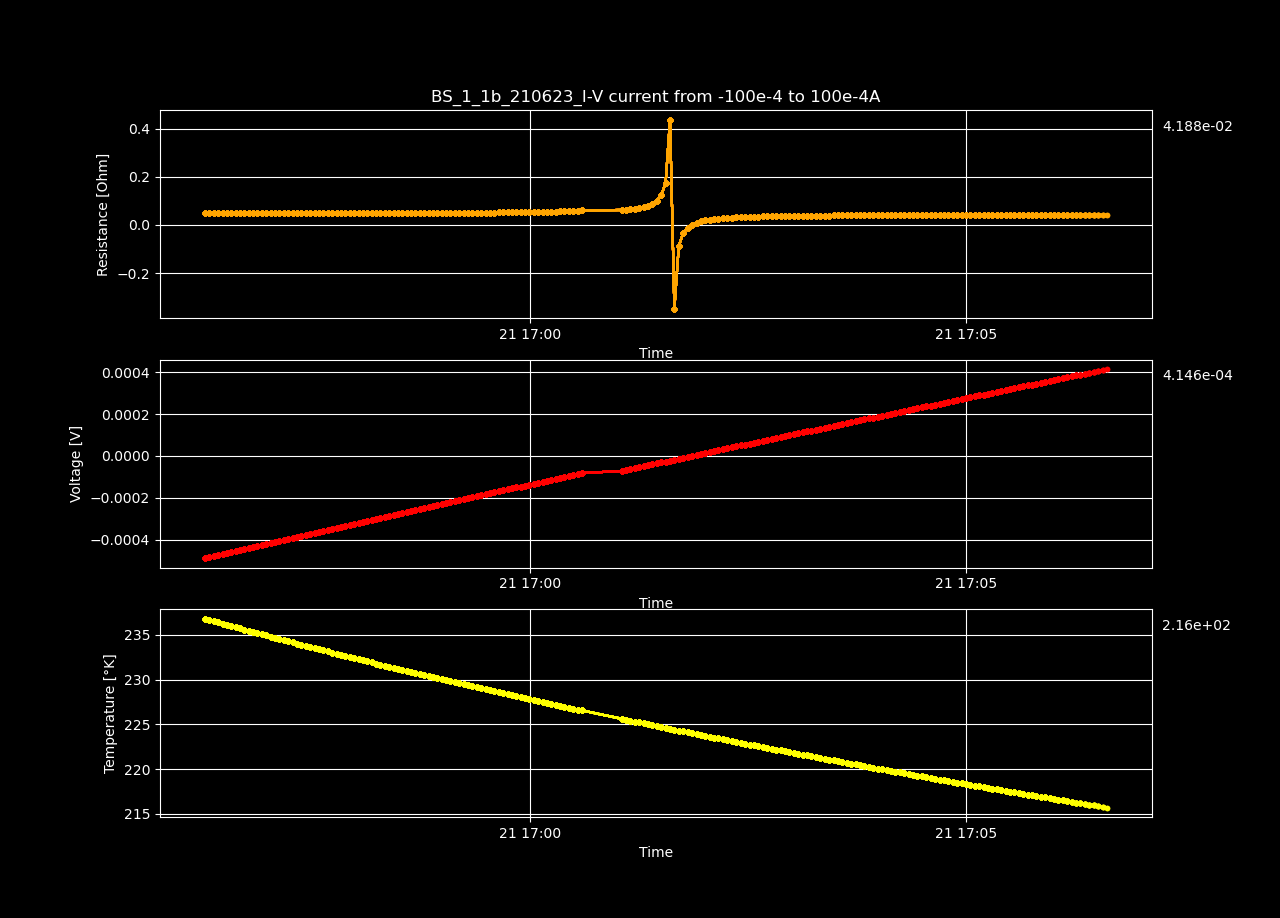

The file beside this chart, header and first rows:
Datetime, Temperature [K], Voltage [V], Resistance [𝛀], Current Source [A], Electric Field [V/cm], Restivity [𝛀 cm], Current Density [A/cm2]
2023-06-21 16:56:16.161840, 236.8, -0.0004875, 0.04875, -0.01, -0.009375, 0.08344, -0.1124
2023-06-21 16:56:19.161424, 236.7, -0.0004826, 0.04875, -0.009899, -0.009281, 0.08344, -0.1112
2023-06-21 16:56:22.161889, 236.5, -0.0004777, 0.04875, -0.009799, -0.009187, 0.08345, -0.1101
2023-06-21 16:56:25.175180, 236.4, -0.0004728, 0.04875, -0.009698, -0.009093, 0.08344, -0.109
2023-06-21 16:56:28.201612, 236.3, -0.0004679, 0.04875, -0.009598, -0.008999, 0.08344, -0.1078
2023-06-21 16:56:31.229151, 236.1, -0.000463, 0.04875, -0.009497, -0.008904, 0.08344, -0.1067
2023-06-21 16:56:34.255864, 236, -0.000458, 0.04874, -0.009397, -0.008808, 0.08342, -0.1056
2023-06-21 16:56:37.256624, 235.9, -0.0004531, 0.04874, -0.009296, -0.008714, 0.08343, -0.1045
2023-06-21 16:56:40.250315, 235.7, -0.0004482, 0.04874, -0.009196, -0.00862, 0.08343, -0.1033
2023-06-21 16:56:43.254008, 235.6, -0.0004434, 0.04874, -0.009095, -0.008526, 0.08343, -0.1022
2023-06-21 16:56:46.258828, 235.5, -0.0004384, 0.04874, -0.008995, -0.008432, 0.08343, -0.1011
2023-06-21 16:56:49.243407, 235.3, -0.0004336, 0.04875, -0.008894, -0.008339, 0.08344, -0.09994
2023-06-21 16:56:52.216808, 235.2, -0.0004288, 0.04876, -0.008794, -0.008246, 0.08346, -0.09881
2023-06-21 16:56:55.238396, 235.1, -0.0004239, 0.04876, -0.008693, -0.008152, 0.08345, -0.09768
2023-06-21 16:56:58.249178, 234.9, -0.0004191, 0.04877, -0.008593, -0.00806, 0.08348, -0.09655
2023-06-21 16:57:01.294645, 234.8, -0.0004142, 0.04878, -0.008492, -0.007966, 0.08348, -0.09542
2023-06-21 16:57:04.318821, 234.7, -0.0004094, 0.04878, -0.008392, -0.007873, 0.0835, -0.09429
2023-06-21 16:57:07.340396, 234.5, -0.0004046, 0.0488, -0.008291, -0.007781, 0.08352, -0.09316
2023-06-21 16:57:10.339674, 234.4, -0.0003998, 0.04881, -0.008191, -0.007689, 0.08354, -0.09203
2023-06-21 16:57:13.326569, 234.3, -0.000395, 0.04882, -0.00809, -0.007596, 0.08356, -0.0909
2023-06-21 16:57:16.378638, 234.2, -0.0003902, 0.04884, -0.00799, -0.007504, 0.08359, -0.08977
2023-06-21 16:57:19.389503, 234, -0.0003854, 0.04885, -0.007889, -0.007412, 0.08361, -0.08865
2023-06-21 16:57:22.411403, 233.9, -0.0003806, 0.04886, -0.007789, -0.007319, 0.08363, -0.08752
2023-06-21 16:57:25.438157, 233.8, -0.0003758, 0.04888, -0.007688, -0.007227, 0.08366, -0.08639
2023-06-21 16:57:28.466510, 233.6, -0.000371, 0.04889, -0.007588, -0.007135, 0.08368, -0.08526
2023-06-21 16:57:31.474781, 233.5, -0.0003662, 0.04891, -0.007487, -0.007042, 0.08371, -0.08413
2023-06-21 16:57:34.539767, 233.4, -0.0003614, 0.04892, -0.007387, -0.00695, 0.08373, -0.083
2023-06-21 16:57:37.523930, 233.3, -0.0003566, 0.04894, -0.007286, -0.006857, 0.08376, -0.08187
2023-06-21 16:57:40.543557, 233.1, -0.0003518, 0.04896, -0.007186, -0.006766, 0.08379, -0.08074
2023-06-21 16:57:43.545972, 233, -0.000347, 0.04898, -0.007085, -0.006674, 0.08383, -0.07961
2023-06-21 16:57:46.623713, 232.9, -0.0003423, 0.04901, -0.006985, -0.006583, 0.08388, -0.07848
2023-06-21 16:57:49.610766, 232.8, -0.0003376, 0.04904, -0.006884, -0.006493, 0.08393, -0.07735
2023-06-21 16:57:52.619967, 232.6, -0.0003328, 0.04906, -0.006784, -0.006401, 0.08398, -0.07622
2023-06-21 16:57:55.675941, 232.5, -0.0003281, 0.04909, -0.006683, -0.00631, 0.08403, -0.07509
2023-06-21 16:57:58.722980, 232.4, -0.0003234, 0.04913, -0.006583, -0.00622, 0.08409, -0.07397
2023-06-21 16:58:01.799733, 232.3, -0.0003187, 0.04916, -0.006482, -0.006129, 0.08414, -0.07284
2023-06-21 16:58:04.813087, 232.2, -0.000314, 0.0492, -0.006382, -0.006038, 0.08421, -0.07171
2023-06-21 16:58:07.810500, 232, -0.0003093, 0.04924, -0.006281, -0.005948, 0.08427, -0.07058
2023-06-21 16:58:10.807277, 231.9, -0.0003046, 0.04928, -0.006181, -0.005857, 0.08434, -0.06945
2023-06-21 16:58:13.803282, 231.8, -0.0002999, 0.04931, -0.00608, -0.005766, 0.0844, -0.06832
2023-06-21 16:58:16.828825, 231.7, -0.0002951, 0.04935, -0.00598, -0.005675, 0.08446, -0.06719
2023-06-21 16:58:19.841533, 231.6, -0.0002904, 0.04939, -0.005879, -0.005585, 0.08454, -0.06606
2023-06-21 16:58:22.891170, 231.4, -0.0002857, 0.04944, -0.005779, -0.005494, 0.08462, -0.06493
2023-06-21 16:58:25.909398, 231.3, -0.000281, 0.04949, -0.005678, -0.005404, 0.0847, -0.0638
2023-06-21 16:58:28.937054, 231.2, -0.0002763, 0.04954, -0.005578, -0.005314, 0.08478, -0.06267
2023-06-21 16:58:31.942674, 231.1, -0.0002716, 0.04959, -0.005477, -0.005224, 0.08488, -0.06154
2023-06-21 16:58:34.957583, 231, -0.0002669, 0.04964, -0.005377, -0.005133, 0.08496, -0.06041
2023-06-21 16:58:37.967252, 230.9, -0.0002622, 0.0497, -0.005276, -0.005043, 0.08506, -0.05929
2023-06-21 16:58:40.969442, 230.7, -0.0002576, 0.04977, -0.005176, -0.004954, 0.08518, -0.05816
2023-06-21 16:58:43.963841, 230.6, -0.0002529, 0.04983, -0.005075, -0.004863, 0.08528, -0.05703
2023-06-21 16:58:46.973448, 230.5, -0.0002482, 0.04989, -0.004975, -0.004773, 0.08538, -0.0559
2023-06-21 16:58:49.992870, 230.4, -0.0002435, 0.04996, -0.004874, -0.004684, 0.08552, -0.05477
2023-06-21 16:58:52.997174, 230.3, -0.0002389, 0.05005, -0.004774, -0.004595, 0.08566, -0.05364
2023-06-21 16:58:56.008341, 230.2, -0.0002342, 0.05012, -0.004673, -0.004505, 0.08579, -0.05251
2023-06-21 16:58:59.034486, 230, -0.0002295, 0.0502, -0.004573, -0.004414, 0.08592, -0.05138
2023-06-21 16:59:02.048955, 229.9, -0.0002249, 0.05028, -0.004472, -0.004325, 0.08606, -0.05025
2023-06-21 16:59:05.067537, 229.8, -0.0002202, 0.05038, -0.004372, -0.004235, 0.08622, -0.04912
2023-06-21 16:59:08.073032, 229.7, -0.0002156, 0.05047, -0.004271, -0.004146, 0.08638, -0.04799
2023-06-21 16:59:11.153454, 229.6, -0.0002109, 0.05057, -0.004171, -0.004056, 0.08655, -0.04686
2023-06-21 16:59:14.163793, 229.5, -0.0002062, 0.05067, -0.00407, -0.003966, 0.08672, -0.04573
... 139 more rows
